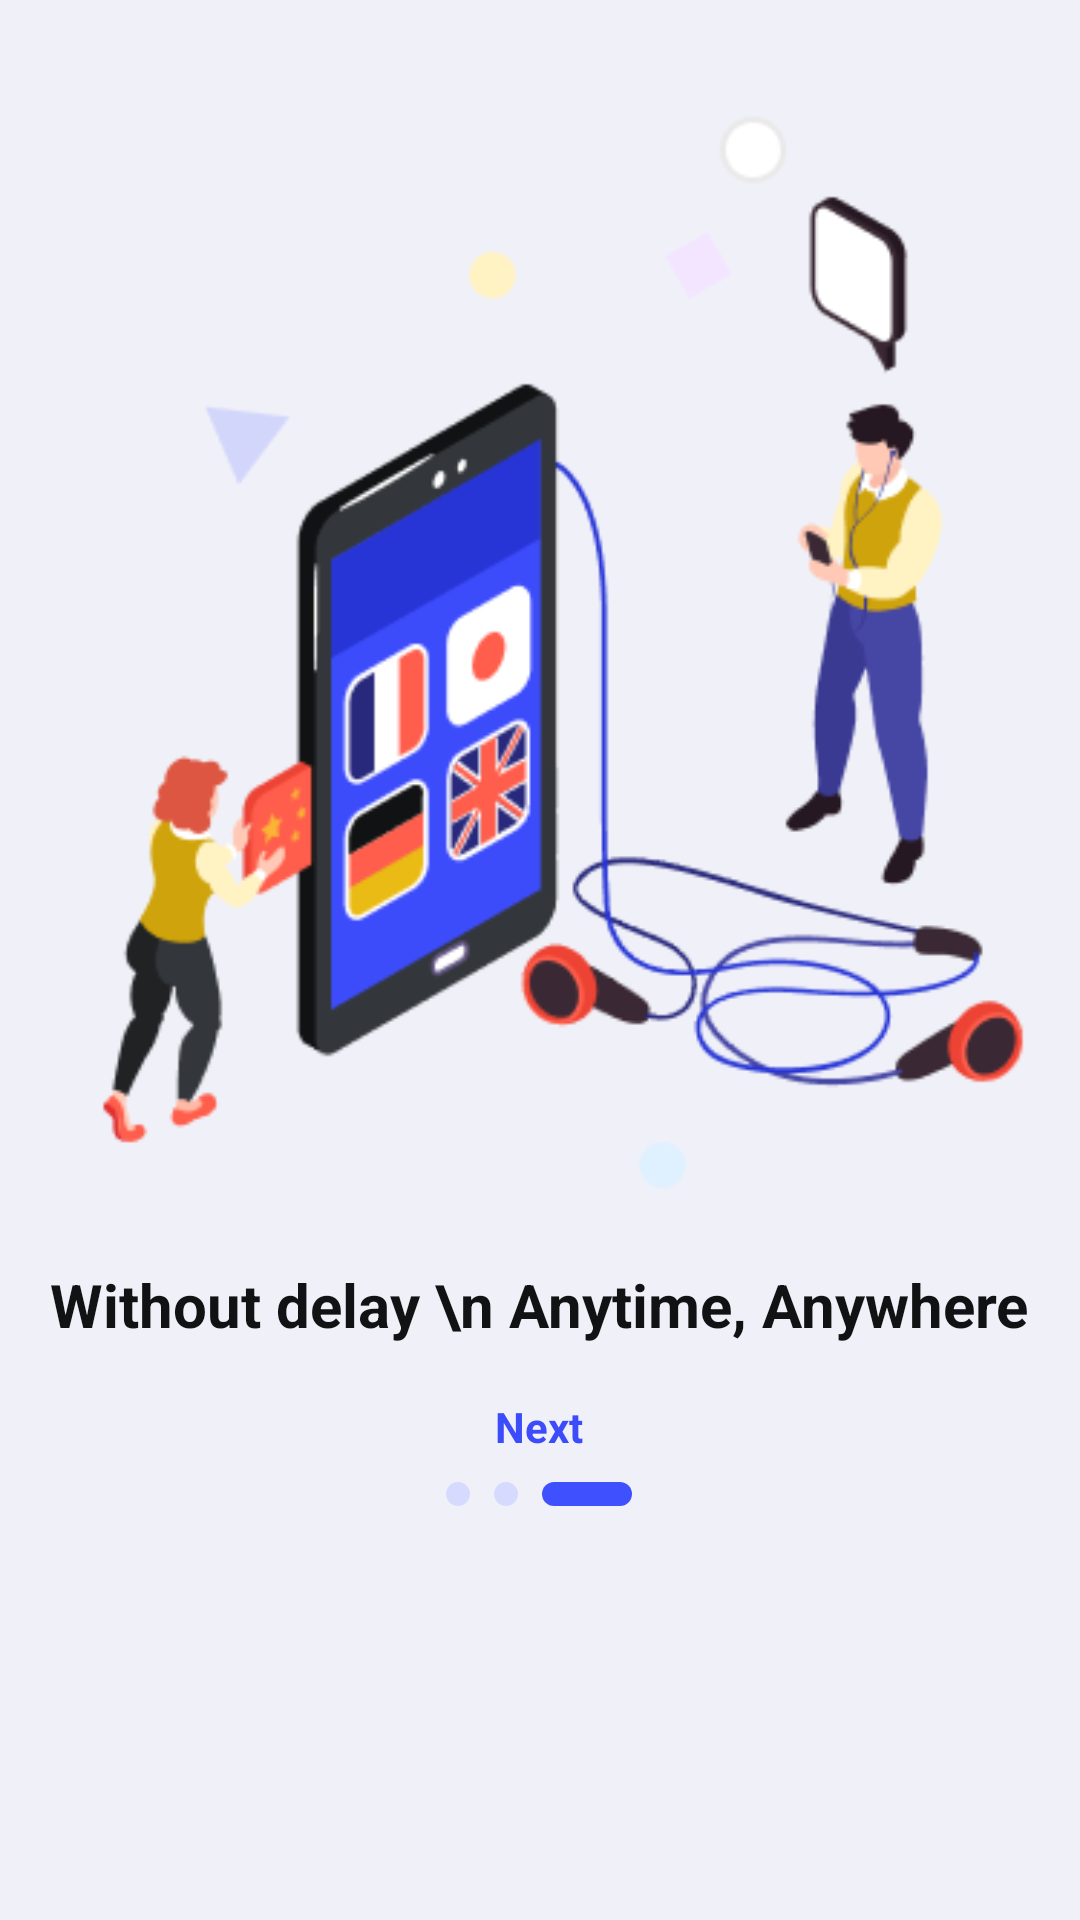

The Android layout XML behind this screen, and the referenced resources:
<!-- AndroidManifest.xml: application theme Theme.Practice_Admob_SDK -->
<!-- res/layout/onboarding_3.xml -->
<?xml version="1.0" encoding="utf-8"?>
<LinearLayout
    xmlns:android="http://schemas.android.com/apk/res/android"
    xmlns:tools="http://schemas.android.com/tools"
    android:layout_width="match_parent"
    android:layout_height="wrap_content"
    tools:context=".OnBoarding3Fragment"
    android:background="#F0F1F8"
    android:orientation="vertical">
    <LinearLayout
        android:layout_width="match_parent"
        android:layout_height="wrap_content">
        <ImageView
            android:layout_width="match_parent"
            android:layout_height="wrap_content"
            android:src="@drawable/onboarding_img_3"

            />
    </LinearLayout>
    <LinearLayout
        android:layout_width="335dp"
        android:layout_height="100dp"
        android:layout_gravity="center"
        android:orientation="vertical"


        >
        <TextView
            android:id="@+id/tvTitle"
            android:layout_width="335dp"
            android:layout_height="50dp"
            android:text="Without delay \n Anytime, Anywhere"
            android:textSize="20sp"
            android:textColor="#111213"
            android:textStyle="bold"
            android:gravity="center"
            android:layout_marginBottom="6dp"
            />
        <TextView
            android:id="@+id/btNext"
            android:layout_width="335dp"
            android:layout_height="18dp"
            android:text="Next"
            android:textColor="#3D4CFB"
            android:textStyle="bold"
            android:textSize="14sp"
            android:gravity="center"
            android:layout_marginBottom="6dp"
            />
        <LinearLayout
            android:id="@+id/indicatorLayout"
            android:layout_width="wrap_content"
            android:layout_height="wrap_content"
            android:orientation="horizontal"
            android:layout_gravity="center"
            >
            <View
                android:id="@+id/view1"
                android:layout_width="8dp"
                android:layout_height="8dp"
                android:layout_margin="4dp"
                android:background="@drawable/progress_inactive_dot"
                />
            <View
                android:id="@+id/view2"
                android:layout_width="8dp"
                android:layout_height="8dp"
                android:layout_margin="4dp"
                android:background="@drawable/progress_inactive_dot"
                />
            <View
                android:id="@+id/view3"
                android:layout_width="30dp"
                android:layout_height="8dp"
                android:layout_margin="4dp"
                android:background="@drawable/progress_active_shape"
                />

        </LinearLayout>
    </LinearLayout>
    <LinearLayout
        android:paddingTop="50dp"
        android:id="@+id/nativeAdContainer"
        android:layout_width="match_parent"
        android:layout_height="wrap_content"
        android:orientation="vertical"
        android:gravity="center_horizontal"
        android:visibility="gone"/>


</LinearLayout>
<!-- resources referenced by this layout -->
<resources>
  <!-- drawable onboarding_img_3: png bitmap (drawable, 30783 bytes) -->
  <!-- drawable progress_active_shape (drawable) -->
  <shape xmlns:android="http://schemas.android.com/apk/res/android"
      android:shape="rectangle">
      <corners android:radius="20dp"/>    
      <solid android:color="#3F51FF"/>    
  </shape>
  <!-- drawable progress_inactive_dot (drawable) -->
  <shape xmlns:android="http://schemas.android.com/apk/res/android"
      android:shape="oval">
      <corners android:radius="20dp"/>
      <solid android:color="#D6DAFF"/>
  </shape>
  <style name="Theme.Practice_Admob_SDK" parent="Base.Theme.Practice_Admob_SDK" />
  <style name="Base.Theme.Practice_Admob_SDK" parent="Theme.Material3.DayNight.NoActionBar">
          
          
      </style>
</resources>
